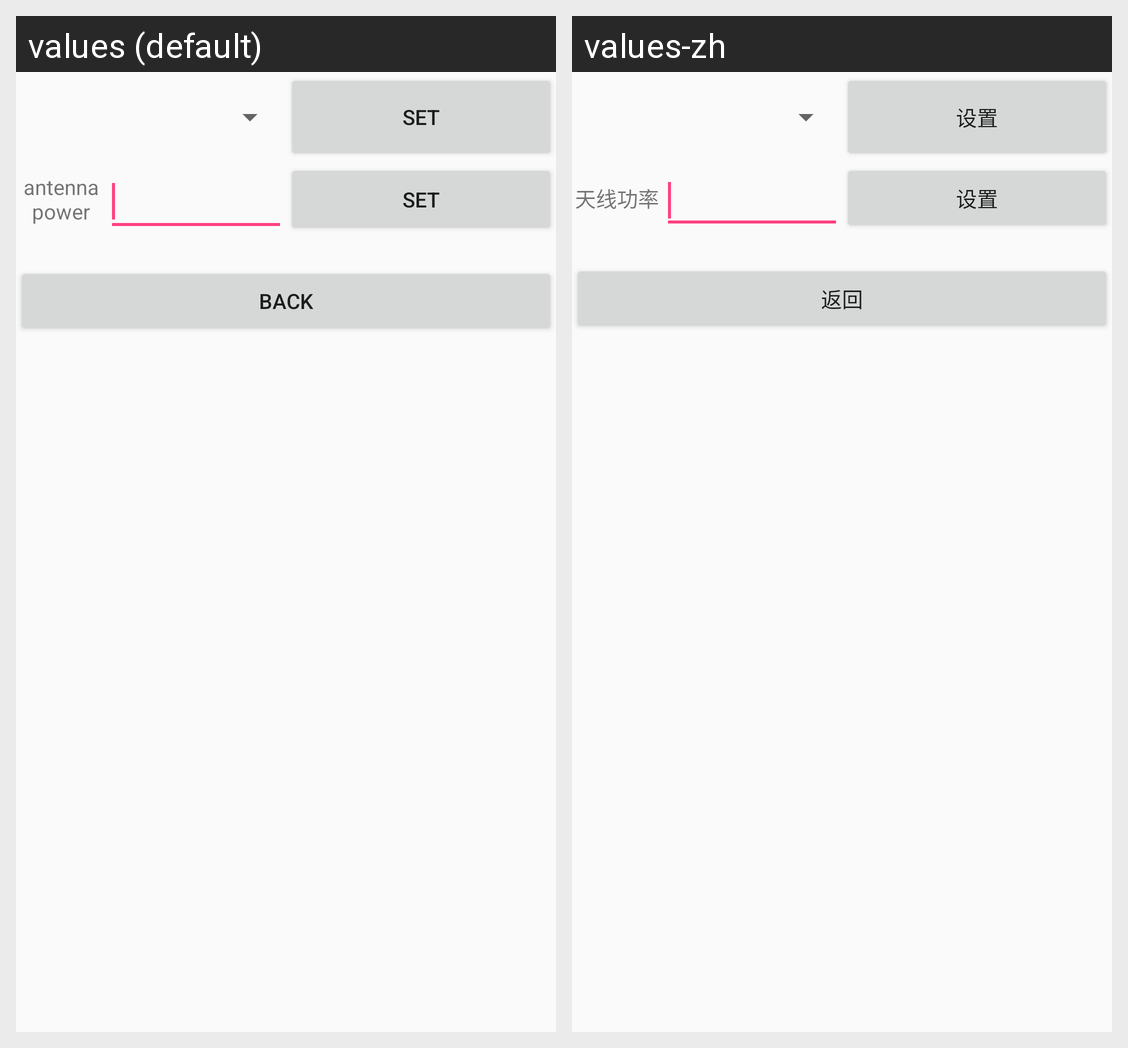

Strings drawn on this Android screen and how each of the app's shown locales translates them:
Android screen res/layout/dialog_setting.xml rendered under 2 locales, left to right: values (default), values-zh. Device: Nexus 5 (rendered at 1080×1920; each locale shown at half size, 540×960, under a caption strip naming it); theme AppTheme.
Strings drawn on this screen, with the default value and each locale's value (text and hints the layout hard-codes, and strings that could not be matched under every locale, appear in the picture but are not listed):

btn_set
  values: SET
  values-zh: 设置

antenna_p
  values: antenna power
  values-zh: 天线功率

btn_bk
  values: back
  values-zh: 返回
